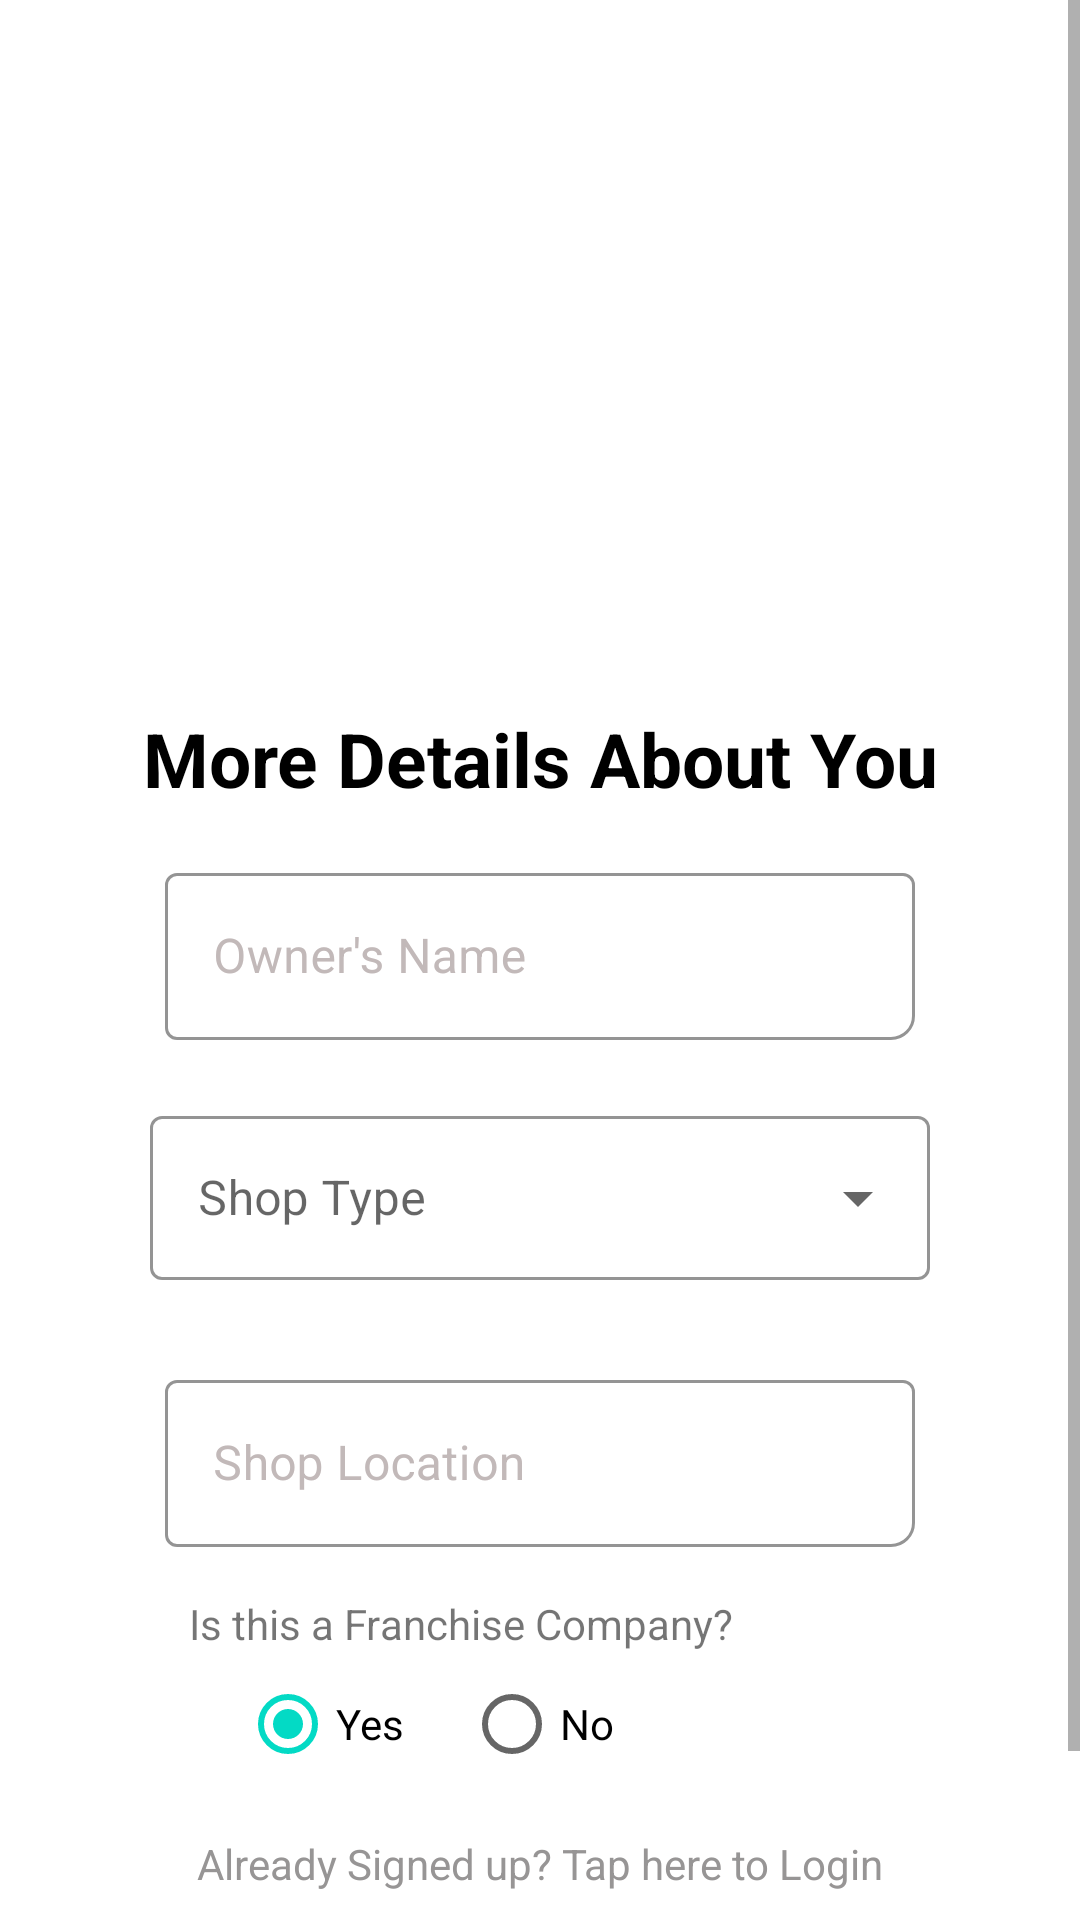

Reconstruct the res/layout file that produces this screen, plus the resources it refers to.
<!-- AndroidManifest.xml: application theme Theme.CrescooShop -->
<!-- res/layout/activity_signup_two.xml -->
<?xml version="1.0" encoding="utf-8"?>
<ScrollView
    xmlns:android="http://schemas.android.com/apk/res/android"
    xmlns:app="http://schemas.android.com/apk/res-auto"
    xmlns:tools="http://schemas.android.com/tools"
    android:layout_width="match_parent"
    android:layout_height="match_parent">

    <androidx.constraintlayout.widget.ConstraintLayout
        android:layout_width="match_parent"
        android:layout_height="wrap_content"
        tools:context=".Signup.SignupTwo">

        <TextView
            android:id="@+id/SignUpTV"
            android:layout_width="wrap_content"
            android:layout_height="wrap_content"
            android:layout_marginTop="236dp"
            android:text="@string/moreDet"
            android:textSize="25sp"
            android:textColor="@color/black"
            android:textStyle="bold"
            app:layout_constraintEnd_toEndOf="parent"
            app:layout_constraintStart_toStartOf="parent"
            app:layout_constraintTop_toTopOf="parent" />


        <com.google.android.material.textfield.TextInputLayout
            android:id="@+id/nameInputLayout"
            style="@style/Widget.MaterialComponents.TextInputLayout.OutlinedBox"
            android:layout_width="250dp"
            android:layout_height="wrap_content"
            android:layout_marginTop="16dp"
            android:hint="@string/owner_s_name"
            android:textColorHint="@color/grey"
            app:boxCornerRadiusBottomEnd="8dp"
            app:boxStrokeColor="@color/grey"
            app:endIconMode="clear_text"
            app:endIconTint="@color/black"
            app:layout_constraintEnd_toEndOf="parent"
            app:layout_constraintStart_toStartOf="parent"
            app:layout_constraintTop_toBottomOf="@+id/SignUpTV">

            <com.google.android.material.textfield.TextInputEditText
                android:id="@+id/nameEditText"
                android:layout_width="250dp"
                android:singleLine="true"
                android:nextFocusForward="@id/dropdown_menu"
                android:layout_height="wrap_content"
                android:textColor="@color/black" />
        </com.google.android.material.textfield.TextInputLayout>

        <com.google.android.material.textfield.TextInputLayout
            android:id="@+id/menu"
            style="@style/Widget.MaterialComponents.TextInputLayout.OutlinedBox.ExposedDropdownMenu"
            android:layout_width="300dp"
            android:layout_height="100dp"
            android:padding="20dp"
            app:boxStrokeColor="@color/darkGrey"
            android:background="@color/white"
            app:layout_constraintTop_toBottomOf="@id/nameInputLayout"
            app:layout_constraintStart_toStartOf="parent"
            app:layout_constraintEnd_toEndOf="parent"
            android:hint="@string/shop_type">

            <AutoCompleteTextView
                android:id="@+id/dropdown_menu"
                android:layout_width="match_parent"
                android:imeOptions="actionDone"
                android:layout_height="wrap_content"
                android:nextFocusForward="@id/locationInputLayout"
                android:inputType="none"
                />

        </com.google.android.material.textfield.TextInputLayout>

        <com.google.android.material.textfield.TextInputLayout
            android:id="@+id/locationInputLayout"
            style="@style/Widget.MaterialComponents.TextInputLayout.OutlinedBox"
            android:layout_width="250dp"
            android:layout_height="wrap_content"
            android:layout_marginTop="8dp"
            android:hint="@string/shop_location"
            android:textColorHint="@color/grey"
            app:boxCornerRadiusBottomEnd="8dp"
            app:boxStrokeColor="@color/grey"
            app:endIconMode="clear_text"
            app:endIconTint="@color/black"
            app:layout_constraintEnd_toEndOf="parent"
            app:layout_constraintStart_toStartOf="parent"
            app:layout_constraintTop_toBottomOf="@+id/menu">

            <com.google.android.material.textfield.TextInputEditText
                android:id="@+id/locationEditText"
                android:layout_width="250dp"
                android:singleLine="true"
                android:nextFocusForward="@id/dropdown_menu"
                android:layout_height="wrap_content"
                android:textColor="@color/black" />
        </com.google.android.material.textfield.TextInputLayout>

        <RadioGroup
            android:id="@+id/radioGroup"
            android:layout_width="wrap_content"
            android:layout_height="wrap_content"
            android:layout_marginStart="80dp"
            android:orientation="horizontal"
            app:layout_constraintStart_toStartOf="parent"
            app:layout_constraintTop_toBottomOf="@id/franTV">

            <RadioButton
                android:id="@+id/yesRB"
                android:layout_width="wrap_content"
                android:layout_height="wrap_content"
                android:text="@string/yes"
                android:checked="true" />

            <RadioButton
                android:id="@+id/noRB"
                android:layout_width="wrap_content"
                android:layout_height="wrap_content"
                android:layout_marginStart="20dp"
                android:text="@string/no" />
        </RadioGroup>


        <TextView
            android:id="@+id/tapLogin"
            android:layout_width="wrap_content"
            android:layout_height="wrap_content"
            android:layout_marginTop="96dp"
            android:text="@string/noLogin"
            android:textColor="@color/darkGrey"
            app:layout_constraintEnd_toEndOf="parent"
            app:layout_constraintStart_toStartOf="parent"
            app:layout_constraintTop_toBottomOf="@+id/locationInputLayout" />

        <Button
            android:id="@+id/btnNext"
            android:layout_width="150dp"
            android:layout_height="55dp"
            android:layout_marginTop="16dp"
            android:text="@string/next"
            android:textAllCaps="false"
            android:textSize="20sp"
            app:cornerRadius="15dp"
            app:layout_constraintEnd_toEndOf="parent"
            app:layout_constraintHorizontal_bias="0.885"
            app:layout_constraintStart_toStartOf="parent"
            app:layout_constraintTop_toBottomOf="@+id/tapLogin" />

        <TextView
            android:id="@+id/franTV"
            android:layout_width="wrap_content"
            android:layout_height="wrap_content"
            android:layout_marginTop="16dp"
            android:text="@string/is_this_a_franchise_company"
            android:textSize="14sp"
            app:layout_constraintEnd_toEndOf="parent"
            app:layout_constraintHorizontal_bias="0.353"
            app:layout_constraintStart_toStartOf="parent"
            app:layout_constraintTop_toBottomOf="@+id/locationInputLayout" />


    </androidx.constraintlayout.widget.ConstraintLayout>
</ScrollView>
<!-- resources referenced by this layout -->
<resources>
  <color name="black">#FF000000</color>
  <color name="darkGrey">#979595</color>
  <color name="grey">#C2B9B9</color>
  <color name="white">#FFFFFFFF</color>
  <string name="is_this_a_franchise_company">Is this a Franchise Company?</string>
  <string name="moreDet">More Details About You</string>
  <string name="next">Next</string>
  <string name="no">No</string>
  <string name="noLogin">Already Signed up? Tap here to Login</string>
  <string name="owner_s_name">Owner\'s Name</string>
  <string name="shop_location">Shop Location</string>
  <string name="shop_type">Shop Type</string>
  <string name="yes">Yes</string>
  <style name="Theme.CrescooShop" parent="Theme.MaterialComponents.DayNight.NoActionBar">
          
          <item name="colorPrimary">@color/darkerBlue</item>
          <item name="colorPrimaryVariant">@color/darkerBlue</item>
          <item name="colorOnPrimary">@color/white</item>
          
          <item name="colorSecondary">@color/teal_200</item>
          <item name="colorSecondaryVariant">@color/teal_700</item>
          <item name="colorOnSecondary">@color/black</item>
          
          <item name="android:statusBarColor" tools:targetApi="l">?attr/colorPrimaryVariant</item>
          
  
          <item name="otpViewStyle">@style/OtpWidget.OtpView</item>
  
      </style>
  <color name="darkerBlue">#389ABF</color>
  <color name="teal_200">#FF03DAC5</color>
  <color name="teal_700">#FF018786</color>
  <style name="OtpWidget.OtpView" parent="Widget.AppCompat.EditText">
          <item name="android:background">@null</item>
          <item name="android:minHeight">0dp</item>
          <item name="android:maxLines">1</item>
      </style>
</resources>
